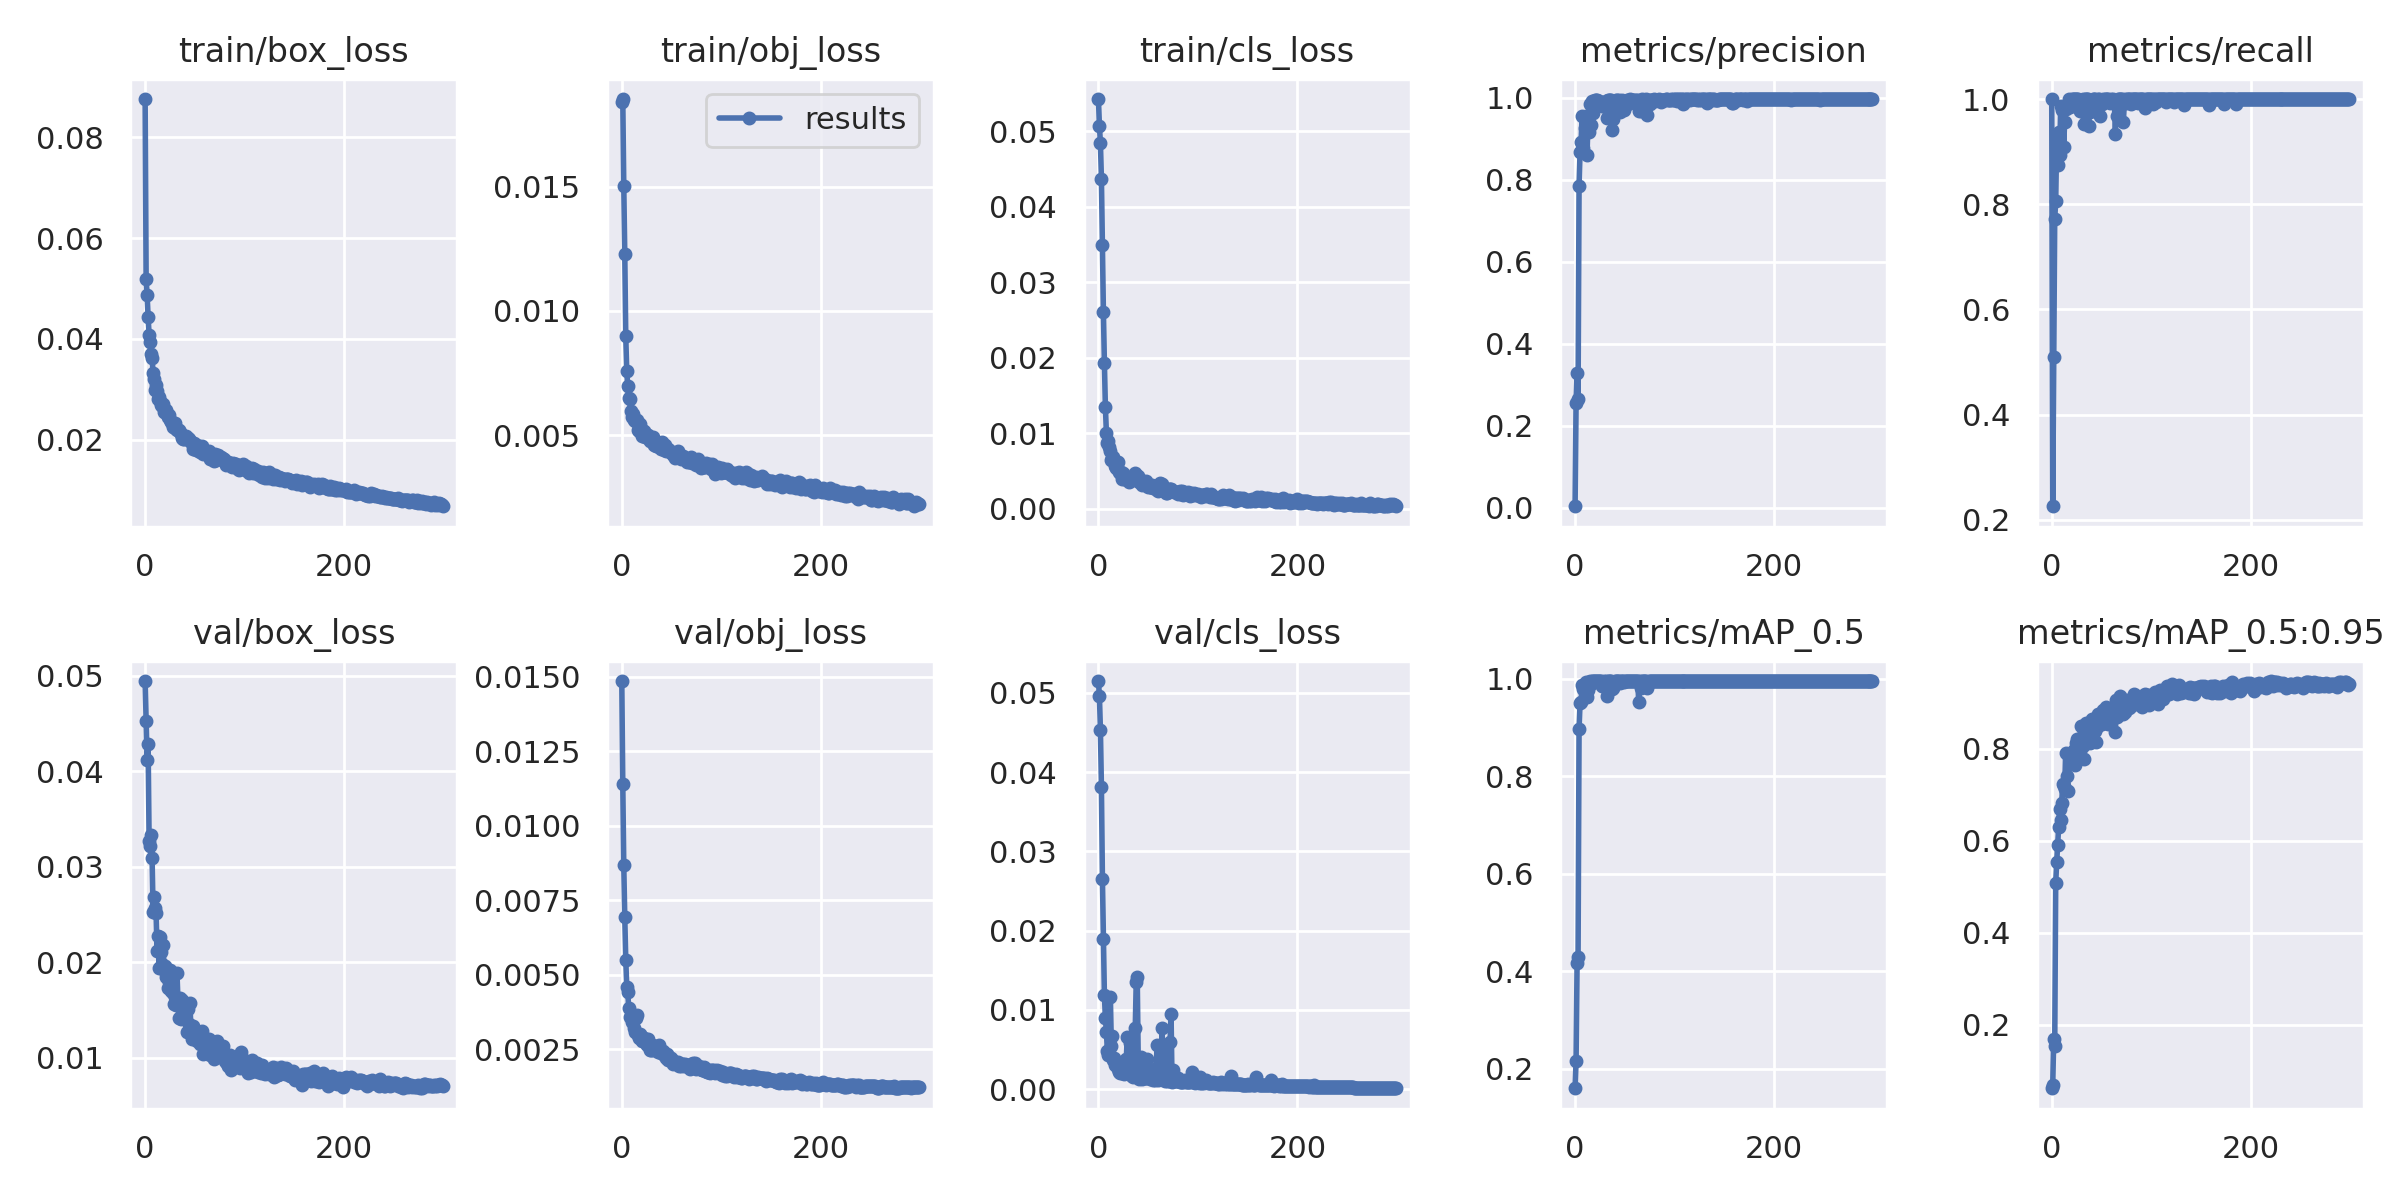

Source data for this figure (header and first rows):
epoch, train/box_loss, train/obj_loss, train/cls_loss, metrics/precision, metrics/recall, metrics/mAP_0.5, metrics/mAP_0.5:0.95, val/box_loss, val/obj_loss, val/cls_loss, x/lr0, x/lr1, x/lr2
0, 0.0876, 0.01842, 0.05428, 0.003718, 1, 0.1602, 0.06183, 0.04946, 0.01486, 0.05147, 0.0704, 0.003289, 0.003289
1, 0.05183, 0.01853, 0.05071, 0.2563, 0.2259, 0.2163, 0.06947, 0.0453, 0.01142, 0.04955, 0.04038, 0.0066, 0.0066
2, 0.04867, 0.01505, 0.04841, 0.3277, 0.5091, 0.4161, 0.1683, 0.04117, 0.008676, 0.04528, 0.01033, 0.00989, 0.00989
3, 0.04432, 0.01229, 0.04372, 0.2652, 0.7724, 0.4296, 0.153, 0.04282, 0.006933, 0.03809, 0.009901, 0.009901, 0.009901
4, 0.04079, 0.008971, 0.03494, 0.7857, 0.8052, 0.8971, 0.5086, 0.03266, 0.005512, 0.02656, 0.009901, 0.009901, 0.009901
5, 0.03941, 0.007561, 0.02603, 0.8687, 0.926, 0.9498, 0.5537, 0.0322, 0.004601, 0.01894, 0.009868, 0.009868, 0.009868
6, 0.0371, 0.006984, 0.01928, 0.8922, 0.874, 0.9526, 0.5911, 0.03337, 0.004413, 0.01185, 0.009835, 0.009835, 0.009835
7, 0.03618, 0.006485, 0.01344, 0.9544, 0.9377, 0.9863, 0.6292, 0.03088, 0.003875, 0.008935, 0.009802, 0.009802, 0.009802
8, 0.03325, 0.006456, 0.01006, 0.8764, 0.8929, 0.9783, 0.6698, 0.02532, 0.003595, 0.00728, 0.009769, 0.009769, 0.009769
9, 0.03195, 0.005985, 0.008676, 0.9519, 0.9867, 0.9878, 0.6454, 0.02687, 0.003628, 0.004791, 0.009736, 0.009736, 0.009736
10, 0.02981, 0.005723, 0.008974, 0.9267, 0.9788, 0.9857, 0.6818, 0.0257, 0.003418, 0.004313, 0.009703, 0.009703, 0.009703
11, 0.03076, 0.005836, 0.008186, 0.955, 0.9846, 0.9932, 0.7227, 0.02516, 0.003446, 0.004574, 0.00967, 0.00967, 0.00967
12, 0.02957, 0.005618, 0.007664, 0.8613, 0.9094, 0.963, 0.7196, 0.02118, 0.003224, 0.01161, 0.009637, 0.009637, 0.009637
13, 0.02803, 0.005554, 0.00645, 0.9424, 0.9572, 0.9756, 0.7118, 0.02276, 0.00309, 0.005447, 0.009604, 0.009604, 0.009604
14, 0.02848, 0.005546, 0.00677, 0.9171, 0.9807, 0.992, 0.7909, 0.01945, 0.003566, 0.006736, 0.009571, 0.009571, 0.009571
15, 0.0276, 0.005619, 0.006821, 0.9849, 0.9889, 0.995, 0.7405, 0.0227, 0.003658, 0.00367, 0.009538, 0.009538, 0.009538
16, 0.02696, 0.005212, 0.00632, 0.9326, 0.9889, 0.988, 0.7086, 0.02105, 0.002985, 0.003947, 0.009505, 0.009505, 0.009505
17, 0.0266, 0.005171, 0.005632, 0.9911, 1, 0.995, 0.7875, 0.01981, 0.00288, 0.00311, 0.009472, 0.009472, 0.009472
18, 0.02714, 0.00543, 0.005405, 0.9628, 0.9857, 0.995, 0.775, 0.02178, 0.003022, 0.003354, 0.009439, 0.009439, 0.009439
19, 0.02547, 0.005227, 0.006206, 0.9815, 0.9902, 0.995, 0.7679, 0.01923, 0.002963, 0.002883, 0.009406, 0.009406, 0.009406
20, 0.0255, 0.004951, 0.006225, 0.9934, 1, 0.995, 0.7764, 0.01957, 0.002787, 0.002508, 0.009373, 0.009373, 0.009373
21, 0.02596, 0.005154, 0.004905, 0.9942, 1, 0.995, 0.7938, 0.0185, 0.002829, 0.002216, 0.00934, 0.00934, 0.00934
22, 0.02507, 0.005179, 0.004706, 0.9946, 1, 0.995, 0.7968, 0.01852, 0.00288, 0.002089, 0.009307, 0.009307, 0.009307
23, 0.02446, 0.004934, 0.004801, 0.9905, 1, 0.995, 0.7645, 0.01732, 0.002746, 0.002597, 0.009274, 0.009274, 0.009274
24, 0.02483, 0.00505, 0.003903, 0.9932, 1, 0.995, 0.8117, 0.01797, 0.00272, 0.002025, 0.009241, 0.009241, 0.009241
25, 0.0239, 0.004945, 0.004772, 0.9896, 1, 0.995, 0.82, 0.01922, 0.00265, 0.002403, 0.009208, 0.009208, 0.009208
26, 0.02355, 0.004988, 0.003902, 0.985, 1, 0.995, 0.8145, 0.01704, 0.002846, 0.001892, 0.009175, 0.009175, 0.009175
27, 0.0234, 0.004835, 0.004332, 0.9787, 0.9889, 0.9851, 0.8116, 0.017, 0.002725, 0.003113, 0.009142, 0.009142, 0.009142
28, 0.02243, 0.004755, 0.004113, 0.9803, 0.9781, 0.9842, 0.7938, 0.01675, 0.002469, 0.00383, 0.009109, 0.009109, 0.009109
29, 0.02244, 0.004882, 0.004187, 0.9819, 0.9932, 0.995, 0.8488, 0.01562, 0.002496, 0.006537, 0.009076, 0.009076, 0.009076
30, 0.02325, 0.004819, 0.003773, 0.9837, 0.9875, 0.9857, 0.8172, 0.01642, 0.002657, 0.003291, 0.009043, 0.009043, 0.009043
31, 0.02222, 0.004912, 0.003507, 0.9924, 1, 0.995, 0.8064, 0.01552, 0.002489, 0.002025, 0.00901, 0.00901, 0.00901
32, 0.02186, 0.004607, 0.003614, 0.9508, 0.9517, 0.9651, 0.7765, 0.01889, 0.002606, 0.005874, 0.008977, 0.008977, 0.008977
33, 0.02192, 0.004749, 0.00402, 0.9934, 1, 0.995, 0.8353, 0.01611, 0.002624, 0.001798, 0.008944, 0.008944, 0.008944
34, 0.02188, 0.00456, 0.004208, 0.995, 1, 0.995, 0.8566, 0.01413, 0.002466, 0.001698, 0.008911, 0.008911, 0.008911
35, 0.02159, 0.004735, 0.003867, 0.9935, 1, 0.995, 0.8218, 0.01625, 0.002522, 0.001555, 0.008878, 0.008878, 0.008878
36, 0.02103, 0.004586, 0.004115, 0.9935, 1, 0.995, 0.8471, 0.01411, 0.002427, 0.00171, 0.008845, 0.008845, 0.008845
37, 0.02031, 0.004527, 0.004654, 0.9224, 0.949, 0.979, 0.8232, 0.01608, 0.002642, 0.007761, 0.008812, 0.008812, 0.008812
38, 0.0202, 0.004662, 0.004407, 0.9474, 0.9756, 0.9798, 0.8115, 0.01551, 0.002455, 0.01356, 0.008779, 0.008779, 0.008779
39, 0.02012, 0.004443, 0.004126, 0.9813, 0.9902, 0.9891, 0.8464, 0.0145, 0.002376, 0.01415, 0.008746, 0.008746, 0.008746
40, 0.02044, 0.004722, 0.004278, 0.9778, 0.9924, 0.995, 0.8649, 0.01449, 0.002401, 0.003757, 0.008713, 0.008713, 0.008713
41, 0.02064, 0.004548, 0.003534, 0.9951, 1, 0.995, 0.8336, 0.01538, 0.002464, 0.001307, 0.00868, 0.00868, 0.00868
42, 0.02017, 0.004407, 0.003556, 0.9952, 1, 0.995, 0.8549, 0.01269, 0.002328, 0.001497, 0.008647, 0.008647, 0.008647
43, 0.02039, 0.004598, 0.003488, 0.9917, 0.9972, 0.995, 0.8376, 0.01509, 0.00236, 0.00406, 0.008614, 0.008614, 0.008614
44, 0.02022, 0.004373, 0.003117, 0.9948, 0.9998, 0.995, 0.8489, 0.01352, 0.002204, 0.001325, 0.008581, 0.008581, 0.008581
45, 0.01975, 0.00442, 0.003666, 0.964, 0.9788, 0.99, 0.8147, 0.0157, 0.002333, 0.003773, 0.008548, 0.008548, 0.008548
46, 0.0196, 0.004453, 0.003277, 0.9856, 0.992, 0.995, 0.8481, 0.01321, 0.002155, 0.002034, 0.008515, 0.008515, 0.008515
47, 0.01931, 0.004416, 0.003251, 0.9954, 1, 0.995, 0.876, 0.01197, 0.002256, 0.001378, 0.008482, 0.008482, 0.008482
48, 0.01815, 0.004302, 0.003622, 0.9919, 1, 0.995, 0.8606, 0.01334, 0.002173, 0.001484, 0.008449, 0.008449, 0.008449
49, 0.01933, 0.004326, 0.003187, 0.9707, 0.9681, 0.9933, 0.8743, 0.012, 0.002215, 0.003871, 0.008416, 0.008416, 0.008416
50, 0.01836, 0.004291, 0.00292, 0.9867, 0.99, 0.995, 0.8715, 0.01206, 0.002133, 0.002181, 0.008383, 0.008383, 0.008383
51, 0.01796, 0.004208, 0.003037, 0.9849, 0.9899, 0.995, 0.8533, 0.0124, 0.002001, 0.002415, 0.00835, 0.00835, 0.00835
52, 0.01903, 0.004242, 0.002859, 0.9941, 1, 0.995, 0.8838, 0.01172, 0.002046, 0.001335, 0.008317, 0.008317, 0.008317
53, 0.01799, 0.004198, 0.002837, 0.984, 0.9987, 0.995, 0.8605, 0.01224, 0.002079, 0.00192, 0.008284, 0.008284, 0.008284
54, 0.0177, 0.004061, 0.003076, 0.9945, 1, 0.995, 0.8808, 0.01175, 0.002053, 0.001266, 0.008251, 0.008251, 0.008251
55, 0.01757, 0.004136, 0.002775, 0.9957, 1, 0.995, 0.891, 0.01149, 0.002071, 0.001187, 0.008218, 0.008218, 0.008218
56, 0.01767, 0.004101, 0.002916, 0.9938, 1, 0.995, 0.8839, 0.01227, 0.001998, 0.001353, 0.008185, 0.008185, 0.008185
57, 0.01872, 0.004361, 0.002778, 0.9942, 1, 0.995, 0.8536, 0.01282, 0.00208, 0.001229, 0.008152, 0.008152, 0.008152
58, 0.01719, 0.004095, 0.002802, 0.9936, 0.9965, 0.995, 0.8825, 0.0104, 0.00193, 0.00252, 0.008119, 0.008119, 0.008119
59, 0.01796, 0.004126, 0.002414, 0.9907, 0.9924, 0.995, 0.8748, 0.01116, 0.001993, 0.005622, 0.008086, 0.008086, 0.008086
... 240 more rows
